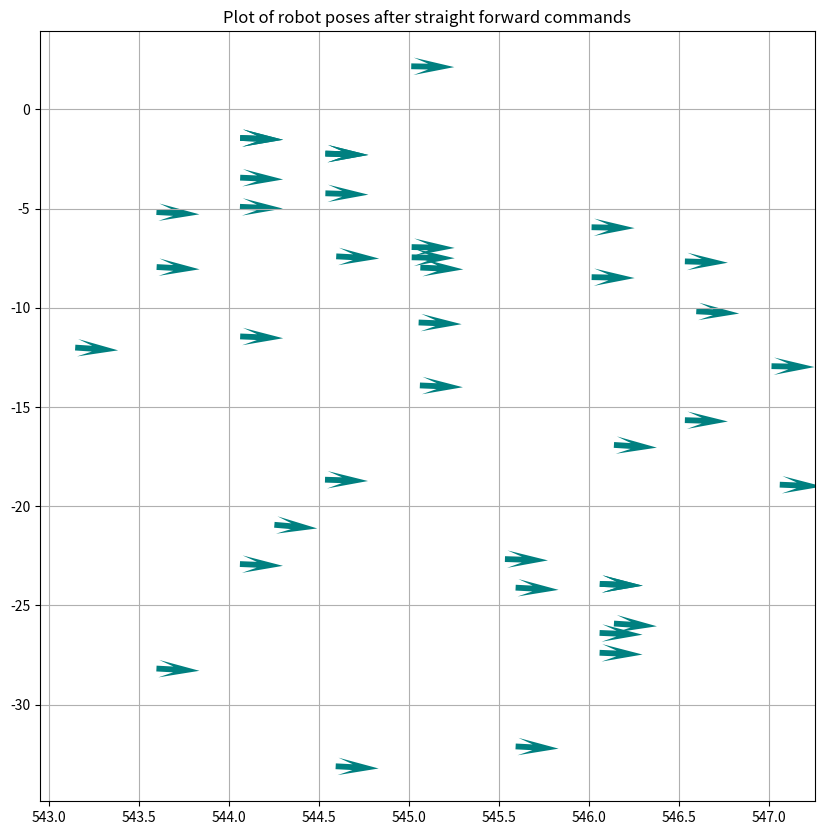
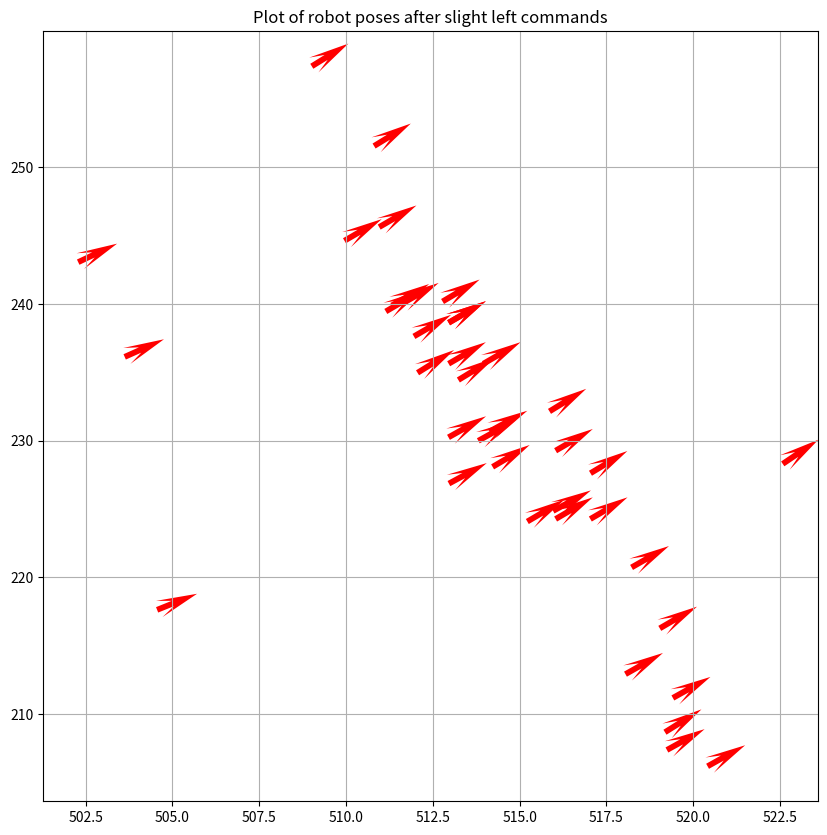
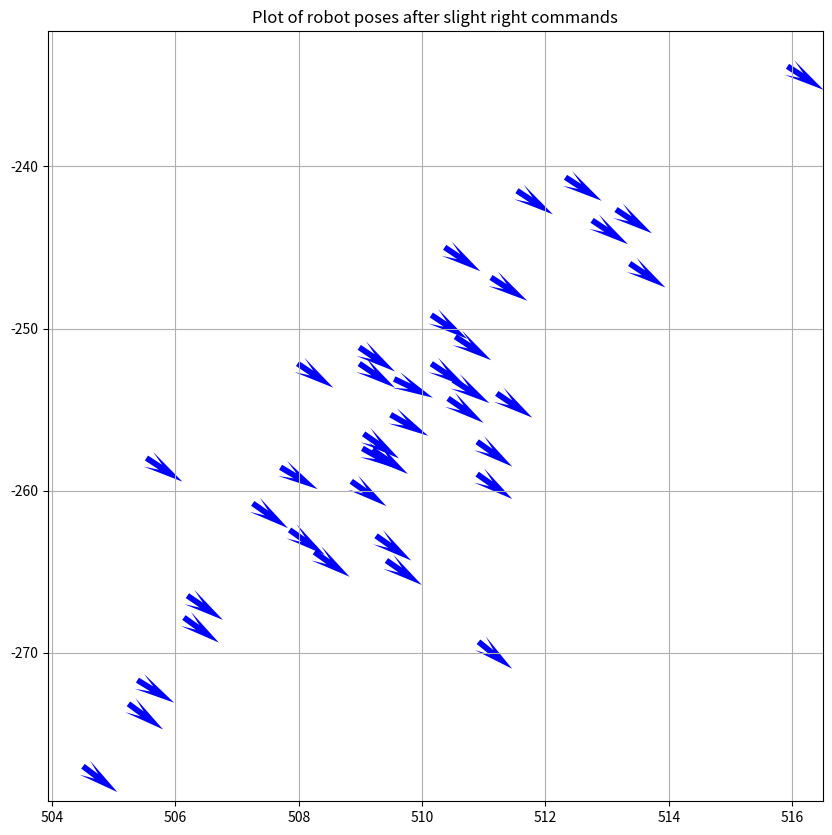
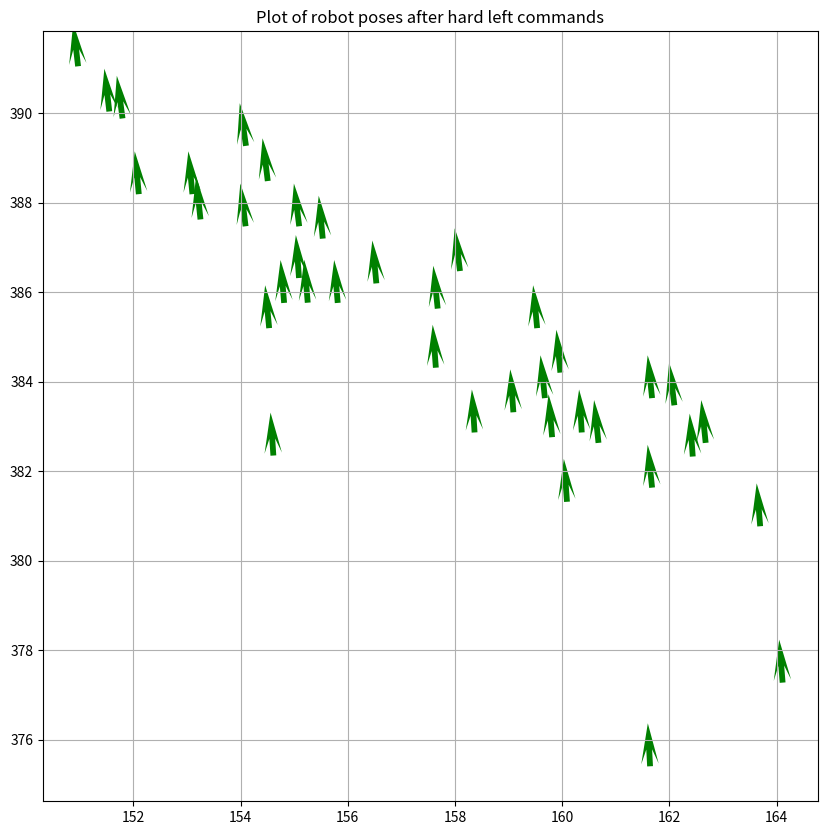
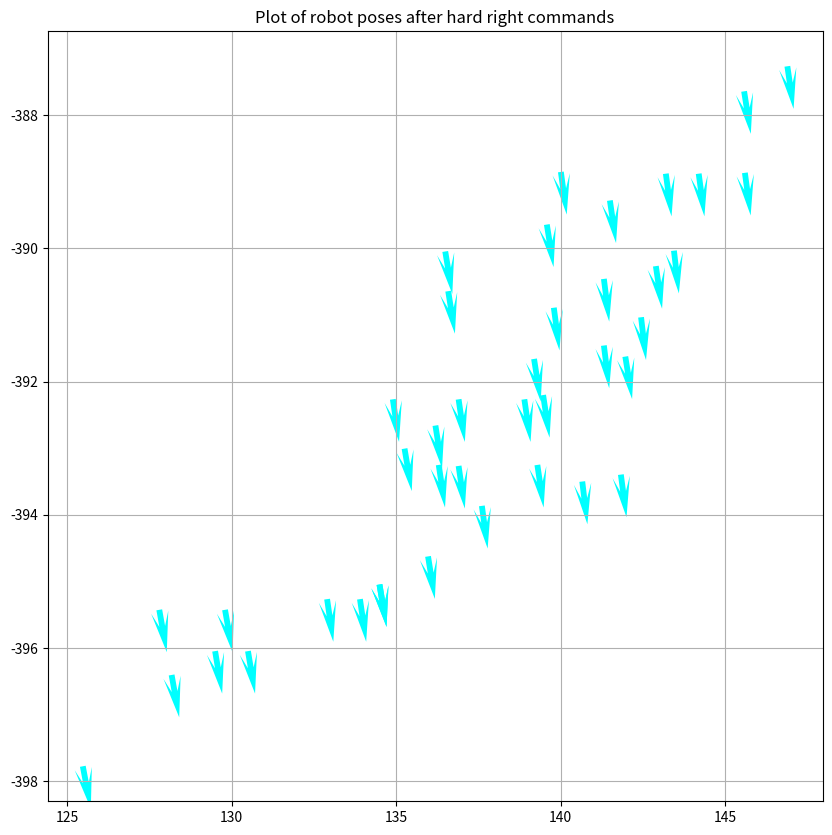
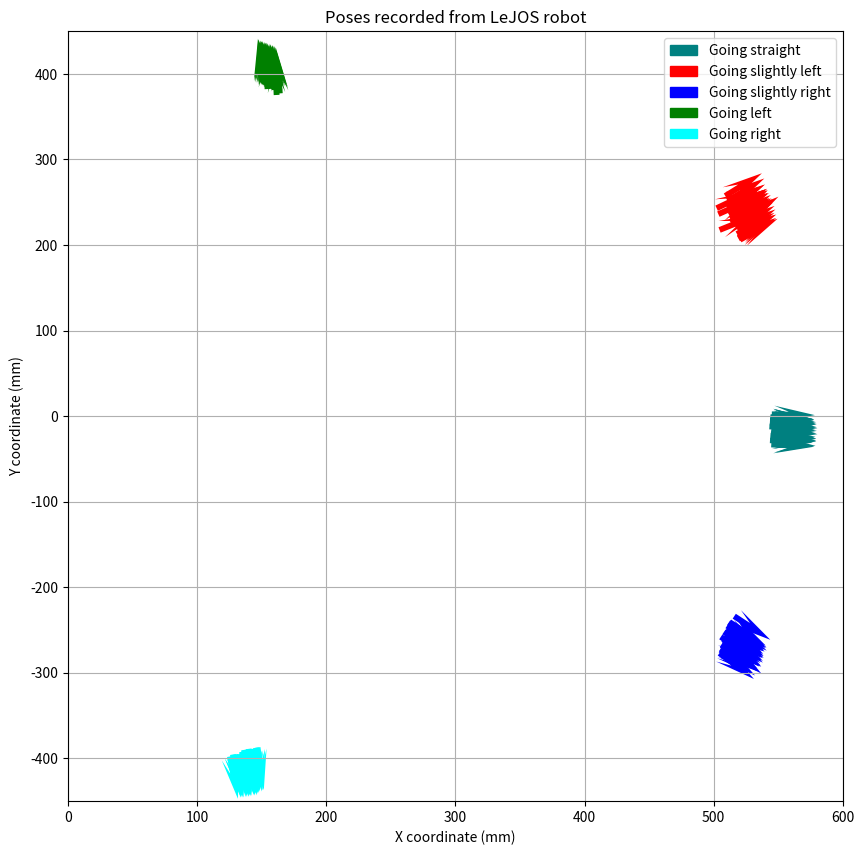
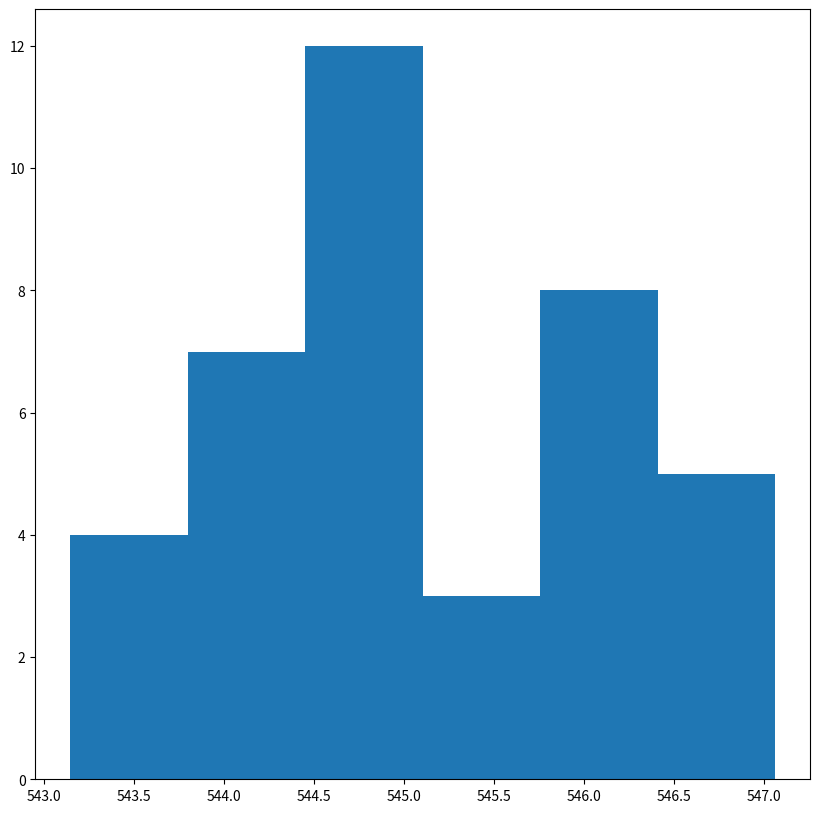

The matplotlib source for these figures, in order: (Note: this script raises an exception after producing the figures.)
%matplotlib inline

import matplotlib.pyplot as plt
import numpy as np
from matplotlib.pyplot import cm
import matplotlib.patches as mpatches


# Straight
X1 = np.array([
543.597776335600,
543.596751946700,
544.595743561600,
545.012694958400,
545.063291152200,
544.535622404800,
544.061967479200,
543.145228372200,
543.596751946700,
544.061967479200,
544.060684883500,
546.139195895600,
546.596751946700,
544.535622404800,
544.535622404800,
544.061967479200,
546.139195895600,
544.252139495600,
544.061967479200,
545.014874628300,
545.060684883500,
545.015186029000,
546.060684883500,
546.060684883500,
546.015186029000,
544.533454586000,
547.060684883500,
544.060684883500,
546.014874628300,
546.059441683600,
545.053763448800,
545.592811156900,
545.592811156900,
545.533454586000,
544.592811156900,
547.014874628300,
546.059441683600,
546.533454586000,
546.533454586000
])

Y1 = np.array([
-7.94853035260000,
-28.1791183186000,
-7.40990871410000,
2.16690847540000,
-7.97603016370000,
-2.23290566790000,
-1.44475926400000,
-12.0067594599000,
-5.17911831860000,
-11.4447592640000,
-4.91413812990000,
-25.9122613119000,
-10.1791183186000,
-4.23290566790000,
-2.23290566790000,
-1.44475926400000,
-16.9122613119000,
-20.9359881280000,
-3.44475926400000,
-6.94299227570000,
-13.9141381299000,
-7.45801695770000,
-23.9141381299000,
-23.9141381299000,
-8.45801695770000,
-18.6639137757000,
-18.9141381299000,
-22.9141381299000,
-5.94299227570000,
-27.3841467347000,
-10.7429896687000,
-32.1034633424000,
-24.1034633424000,
-22.6639137757000,
-33.1034633424000,
-12.9429922757000,
-26.3841467347000,
-15.6639137757000,
-7.66391377570000
])

phi1 = np.array([
-0.0528607622000000,
-0.0525830616000000,
-0.0523082608000000,
-0.0190453160000000,
-0.0425275346000000,
-0.0319040645000000,
-0.0420804074000000,
-0.0644268394000000,
-0.0525830616000000,
-0.0420804074000000,
-0.0416425791000000,
-0.0630741179000000,
-0.0525830616000000,
-0.0319040645000000,
-0.0319040645000000,
-0.0420804074000000,
-0.0630741179000000,
-0.0849017934000000,
-0.0420804074000000,
-0.0206156356000000,
-0.0416425791000000,
-0.0208303200000000,
-0.0416425791000000,
-0.0416425791000000,
-0.0208303200000000,
-0.0309179796000000,
-0.0416425791000000,
-0.0416425791000000,
-0.0206156356000000,
-0.0412137627000000,
-0.0391956019000000,
-0.0515008110000000,
-0.0515008110000000,
-0.0309179796000000,
-0.0515008110000000,
-0.0206156356000000,
-0.0412137627000000,
-0.0309179796000000,
-0.0309179796000000
])

UN1 = np.cos(phi1)
VN1 = np.sin(phi1)



plot2 = plt.figure(figsize=(10,10))
plt.quiver(X1, Y1, UN1, VN1, 
           color='Teal', 
           headlength=7)
plt.grid()
plt.title('Plot of robot poses after straight forward commands')
plt.show(plot2)

# Slight left
X2 = np.array([
511.316558786000,
504.558238857900,
510.954305918300,
512.962504430200,
512.954305918300,
511.954305918300,
513.954305918300,
511.587956987500,
512.954305918300,
503.624347284000,
502.285521075800,
512.954305918300,
509.954305918300,
512.779592645600,
514.133312088800,
512.949987122000,
515.962504430200,
511.145219737600,
510.807190961000,
509.013557094000,
513.234267694400,
515.859259615700,
519.184592305300,
518.047250304400,
515.220689588200,
513.808990671500,
517.035476937100,
514.220689588200,
519.412181798300,
517.039331953000,
519.035476937100,
516.035476937100,
512.058813170600,
522.576695792600,
519.241123178800,
518.222980051300,
516.035476937100,
520.412181798300
])

Y2 = np.array([
239.892978698100,
217.625995861700,
245.631452121500,
226.863702417400,
238.631452121500,
237.631452121500,
235.631452121500,
239.992361705900,
238.631452121500,
236.133913286500,
243.065422903000,
235.631452121500,
244.631452121500,
240.186167321100,
230.676840926900,
230.247568199800,
224.863702417400,
239.458433404200,
251.561845536400,
257.396654460700,
234.442519698500,
232.146719995200,
208.670988822000,
212.920376298700,
224.086580845500,
229.995005182500,
224.270971786700,
228.086580845500,
211.180088755700,
227.620884365700,
216.270971786700,
224.270971786700,
234.969518637800,
228.305099283600,
207.372555418800,
220.729725685000,
229.270971786700,
206.180088755700
])

phi2 = np.array([
0.521834279800000,
0.382486572500000,
0.525768534000000,
0.496810801500000,
0.525768534000000,
0.525768534000000,
0.525768534000000,
0.515244963700000,
0.525768534000000,
0.421419206900000,
0.443945725100000,
0.525768534000000,
0.525768534000000,
0.534955073800000,
0.501906443100000,
0.511230712300000,
0.496810801500000,
0.531177619200000,
0.549560013500000,
0.555178576100000,
0.547562235900000,
0.550982487700000,
0.559796919600000,
0.514063565900000,
0.533302182700000,
0.507098504400000,
0.528074448400000,
0.533302182700000,
0.510125740400000,
0.542189409900000,
0.528074448400000,
0.528074448400000,
0.556403929200000,
0.596199141300000,
0.505098507100000,
0.519146114200000,
0.528074448400000,
0.510125740400000
])

UN2 = np.cos(phi2)
VN2 = np.sin(phi2)



plot2 = plt.figure(figsize=(10,10))
# plt.quiver(X1, Y1, UN1, VN1, 
#            color='Teal', 
#            headlength=7)

plt.quiver(X2, Y2, UN2, VN2, 
           color='Red', 
           headlength=7)
plt.grid()
plt.title('Plot of robot poses after slight left commands')

plt.show(plot2)

# Slight right
X3 = np.array([
508.980592814700,
515.924869687400,
509.489712401300,
507.704386763100,
509.547404568100,
510.892496730100,
509.031507258000,
509.051461668400,
505.238055431500,
508.980592814700,
513.144500537500,
511.210554918100,
506.137338648600,
510.420967774300,
507.980592814700,
510.892496730100,
505.529748908400,
512.756479396400,
504.500000000000,
510.365779010900,
508.850905234500,
507.850905234500,
512.325103338700,
511.538039462600,
510.538039462600,
508.253550648900,
509.253550648900,
511.117506723600,
507.253550648900,
509.193931268900,
510.148546960500,
510.502305255600,
510.148546960500,
509.420967774300,
506.193931268900,
510.914269904700,
513.365779010900,
505.383917830700
])

Y3 = np.array([
-251.163099850100,
-233.826937118100,
-255.318286774300,
-258.558951396100,
-253.109977595300,
-256.981268140700,
-257.392483085200,
-256.495817825800,
-273.148452472800,
-252.163099850100,
-242.660518393900,
-254.001646005300,
-267.824474816400,
-254.307725983200,
-252.163099850100,
-258.981268140700,
-257.986747554000,
-243.329013735800,
-277,
-244.992465297600,
-259.422530443900,
-262.422530443900,
-240.674029153100,
-241.499339866100,
-250.499339866100,
-263.784538432200,
-262.784538432200,
-246.853031391900,
-260.784538432200,
-257.477315231000,
-252.166625508100,
-253.173226764500,
-249.166625508100,
-264.307725983200,
-266.477315231000,
-269.322346696200,
-245.992465297600,
-271.686819796500
])

phi3 = np.array([
-0.593749666700000,
-0.579406826700000,
-0.512389460300000,
-0.532843887600000,
-0.452577950500000,
-0.616648061000000,
-0.513606004700000,
-0.608172778400000,
-0.637238142700000,
-0.593749666700000,
-0.585112438200000,
-0.599596287000000,
-0.622670788800000,
-0.604902402900000,
-0.593749666700000,
-0.616648061000000,
-0.582137568200000,
-0.588002603500000,
-0.643501108800000,
-0.590811584900000,
-0.615619889400000,
-0.615619889400000,
-0.576798590600000,
-0.582352946100000,
-0.582352946100000,
-0.613207348900000,
-0.613207348900000,
-0.571337479800000,
-0.613207348900000,
-0.599175323000000,
-0.585217095400000,
-0.568286848700000,
-0.585217095400000,
-0.604902402900000,
-0.599175323000000,
-0.676456206400000,
-0.590811584900000,
-0.551654982500000
])

UN3 = np.cos(phi3)
VN3 = np.sin(phi3)


plt.figure(figsize=(10,10))
# plt.quiver(X1, Y1, UN1, VN1, 
#            color='Teal', 
#            headlength=7)
# plt.quiver(X2, Y2, UN2, VN2, 
#            color='Red', 
#            headlength=7)
plt.quiver(X3, Y3, UN3, VN3, 
           color='Blue', 
           headlength=7)

plt.grid()
plt.title('Plot of robot poses after slight right commands')
plt.show(plot2)

# Left
X4 = np.array([
155.253660844300,
151.551469028100,
155.533849608500,
159.533849608500,
154.612594728400,
150.968692085300,
157.643949455600,
152.102018340400,
154.813183589800,
153.102018340400,
160.090651516800,
155.090651516800,
154.533849608500,
159.813183589800,
156.533849608500,
159.090651516800,
153.252425898200,
155.813183589800,
161.640898393300,
158.366480030900,
160.366480030900,
164.114041204900,
163.695340661800,
154.507883331700,
155.094277989000,
154.101482515000,
159.967068234400,
161.678448951600,
157.678448951600,
161.678448951600,
162.678448951600,
159.678448951600,
158.094277989000,
160.678448951600,
154.094277989000,
162.094277989000,
162.437168674200,
151.798309031500
])

Y4 = np.array([
385.763137736800,
390.035414333200,
387.194395824200,
385.194395824200,
382.347863030100,
391.044949108100,
384.310742611700,
388.187971371200,
385.758203077100,
388.187971371200,
381.314649373400,
386.314649373400,
385.194395824200,
382.758203077100,
386.194395824200,
383.314649373400,
387.623288622400,
385.758203077100,
375.405249151200,
382.863680493800,
382.863680493800,
377.274512118300,
380.767923107600,
388.481047208700,
387.470413744600,
389.267308674400,
384.200624304600,
381.630954830800,
385.630954830800,
383.630954830800,
382.630954830800,
383.630954830800,
386.470413744600,
382.630954830800,
387.470413744600,
383.470413744600,
382.325671249800,
389.879690466000
])

phi4 = np.array([
1.65308431660000,
1.68607245280000,
1.66427310800000,
1.66427310800000,
1.63673831660000,
1.68488210600000,
1.64434761730000,
1.66525126220000,
1.65393755870000,
1.66525126220000,
1.64358417540000,
1.64358417540000,
1.66427310800000,
1.65393755870000,
1.66427310800000,
1.64358417540000,
1.67458866730000,
1.65393755870000,
1.62283264160000,
1.63321513680000,
1.63321513680000,
1.65108314210000,
1.65224837110000,
1.69263876380000,
1.69388228650000,
1.71560882500000,
1.66331494790000,
1.67352619420000,
1.67352619420000,
1.67352619420000,
1.67352619420000,
1.67352619420000,
1.69388228650000,
1.67352619420000,
1.69388228650000,
1.69388228650000,
1.64138591660000,
1.70402307840000
])

UN4 = np.cos(phi4)
VN4 = np.sin(phi4)


#plot2 = plt.figure()
# plt.quiver(X1, Y1, UN1, VN1, 
#            color='Teal', 
#            headlength=7)
# plt.quiver(X2, Y2, UN2, VN2, 
#            color='Red', 
#            headlength=7)
# plt.quiver(X3, Y3, UN3, VN3, 
#            color='Blue', 
#            headlength=7)
plt.figure(figsize=(10,10))
plt.quiver(X4, Y4, UN4, VN4, 
           color='Green', 
           headlength=7)

plt.grid()
plt.title('Plot of robot poses after hard left commands')
plt.show(plot2)

# Right
X5 = np.array([
141.500520575800,
136.193618380800,
125.468693332200,
139.193618380800,
135.254045636600,
136.582619856900,
130.492070888600,
134.492070888600,
138.898517485000,
145.606568907900,
142.898517485000,
127.794069274700,
136.492070888600,
128.169552324600,
129.492070888600,
129.794069274700,
139.469060210900,
135.969346720400,
139.582619856900,
139.294434728000,
146.898517485000,
145.582619856900,
141.969346720400,
141.834314152200,
136.898517485000,
143.201690968500,
134.492070888600,
133.898517485000,
141.317568578800,
136.294434728000,
137.606568907900,
134.898517485000,
132.898517485000,
144.201690968500,
136.898517485000,
141.317568578800,
140.009498927100,
143.448530971900,
142.448530971900,
139.794922634800,
140.659834556700
])

Y5 = np.array([
-389.282107439400,
-392.660842362600,
-397.776340746900,
-391.660842362600,
-393.007481884900,
-390.643407573000,
-396.047574668300,
-395.047574668300,
-392.267308674400,
-388.866875757200,
-390.267308674400,
-395.427608801800,
-390.047574668300,
-396.405442891900,
-396.047574668300,
-395.427608801800,
-392.203318613800,
-394.625427219100,
-389.643407573000,
-393.252050059800,
-387.267308674400,
-387.643407573000,
-391.625427219100,
-393.397335704900,
-393.267308674400,
-388.879690466000,
-395.047574668300,
-395.267308674400,
-391.459451370000,
-393.252050059800,
-393.866875757200,
-392.267308674400,
-395.267308674400,
-388.879690466000,
-392.267308674400,
-390.459451370000,
-388.853661686900,
-390.035414333200,
-391.035414333200,
-390.892121676000,
-393.501378694100
])

phi5 = np.array([
-1.42745627170000,
-1.41579958490000,
-1.38354240710000,
-1.41579958490000,
-1.40219938720000,
-1.41419444980000,
-1.40564764940000,
-1.40564764940000,
-1.42598382860000,
-1.43619841260000,
-1.42598382860000,
-1.39552995080000,
-1.40564764940000,
-1.39372317200000,
-1.40564764940000,
-1.39552995080000,
-1.41978098390000,
-1.41255600230000,
-1.41419444980000,
-1.42448103880000,
-1.42598382860000,
-1.41419444980000,
-1.41255600230000,
-1.43948088780000,
-1.42598382860000,
-1.43756957520000,
-1.40564764940000,
-1.42598382860000,
-1.44644133220000,
-1.42448103880000,
-1.43619841260000,
-1.42598382860000,
-1.42598382860000,
-1.43756957520000,
-1.42598382860000,
-1.44644133220000,
-1.43479890880000,
-1.45552020080000,
-1.45552020080000,
-1.43891324360000,
-1.45136740080000
])

UN5 = np.cos(phi5)
VN5 = np.sin(phi5)


plt.figure(figsize=(10,10))
plt.quiver(X5, Y5, UN5, VN5, 
           color='Cyan', 
           headlength=7)

plt.grid()
plt.title('Plot of robot poses after hard right commands')
plt.show(plot2)


plt.figure(figsize=(10,10))
plt.ylim([-450, 450])
plt.xlim([0,600])
plt.ylabel("Y coordinate (mm)")
plt.xlabel("X coordinate (mm)")
plt.title("Poses recorded from LeJOS robot")

straight_patch = mpatches.Patch(color='Teal', label='Going straight')
plt.quiver(X1, Y1, UN1, VN1, 
           color='Teal', 
           headlength=7)
slight_left_patch = mpatches.Patch(color='Red', label='Going slightly left')
plt.quiver(X2, Y2, UN2, VN2, 
           color='Red', 
           headlength=7)
slight_right_patch = mpatches.Patch(color='Blue', label='Going slightly right')
plt.quiver(X3, Y3, UN3, VN3, 
           color='Blue', 
           headlength=7)
left_patch = mpatches.Patch(color='Green', label='Going left')
plt.quiver(X4, Y4, UN4, VN4, 
           color='Green', 
           headlength=7)
right_patch = mpatches.Patch(color='Cyan', label='Going right')
plt.quiver(X5, Y5, UN5, VN5, 
           color='Cyan', 
           headlength=7)

plt.grid()
plt.legend(handles=[straight_patch, slight_left_patch, slight_right_patch, left_patch, right_patch])
plt.show()

import matplotlib.mlab as mlab
# the histogram of the data
mu=np.mean(X1)
sigma=np.std(X1)

print("mu = %f, sigma = %f" % (mu, sigma))

plt.figure(figsize=(10,10))
n, bins, patches = plt.hist(X1, 6, normed=1, facecolor='green', alpha=0.75)

# add a 'best fit' line
y = mlab.normpdf( bins, mu, sigma)
l = plt.plot(bins, y, 'r--', linewidth=1)

plt.xlabel('Smarts')
plt.ylabel('Probability')
plt.title(r'$\mathrm{Histogram\ of\ x\ for\ going\ straight}$')
plt.grid(True)

plt.show()

mu=np.mean(phi2)
sigma=np.std(phi2)

print("mu = %f, sigma = %f" % (mu, sigma))

plt.figure(figsize=(10,10))
n, bins, patches = plt.hist(phi2, 6, normed=1, facecolor='green', alpha=0.75)

# add a 'best fit' line
y = mlab.normpdf( bins, mu, sigma)
l = plt.plot(bins, y, 'r--', linewidth=1)

plt.xlabel('Smarts')
plt.ylabel('Probability')
plt.title(r'$\mathrm{Histogram\ of\ \phi\ for\ going\ slight left}$')
plt.grid(True)

plt.show()

mu=np.mean(phi3)
sigma=np.std(phi3)

print("mu = %f, sigma = %f" % (mu, sigma))

plt.figure(figsize=(10,10))
n, bins, patches = plt.hist(Y3, 6, normed=1, facecolor='green', alpha=0.75)

# add a 'best fit' line
y = mlab.normpdf( bins, mu, sigma)
l = plt.plot(bins, y, 'r--', linewidth=1)

plt.xlabel('Smarts')
plt.ylabel('Probability')
plt.title(r'$\mathrm{Histogram\ of\ y\ for\ going\ slight right}$')
plt.grid(True)

plt.show()

mu=np.mean(phi4)
sigma=np.std(phi4)

print("mu = %f, sigma = %f" % (mu, sigma))

plt.figure(figsize=(10,10))
n, bins, patches = plt.hist(phi4, 6, normed=1, facecolor='green', alpha=0.75)

# add a 'best fit' line
y = mlab.normpdf( bins, mu, sigma)
l = plt.plot(bins, y, 'r--', linewidth=1)

plt.xlabel('Smarts')
plt.ylabel('Probability')
plt.title(r'$\mathrm{Histogram\ of\ \phi\ for\ going\ left}$')
plt.grid(True)

plt.show()

mu=np.mean(X5)
sigma=np.std(X5)

print("mu = %f, sigma = %f" % (mu, sigma))

plt.figure(figsize=(10,10))
n, bins, patches = plt.hist(phi5, 6, normed=1, facecolor='green', alpha=0.75)

# add a 'best fit' line
y = mlab.normpdf( bins, mu, sigma)
l = plt.plot(bins, y, 'r--', linewidth=1)

plt.xlabel('Smarts')
plt.ylabel('Probability')
plt.title(r'$\mathrm{Histogram\ of\ \phi\ for\ going\ right}$')
plt.grid(True)

plt.show()

